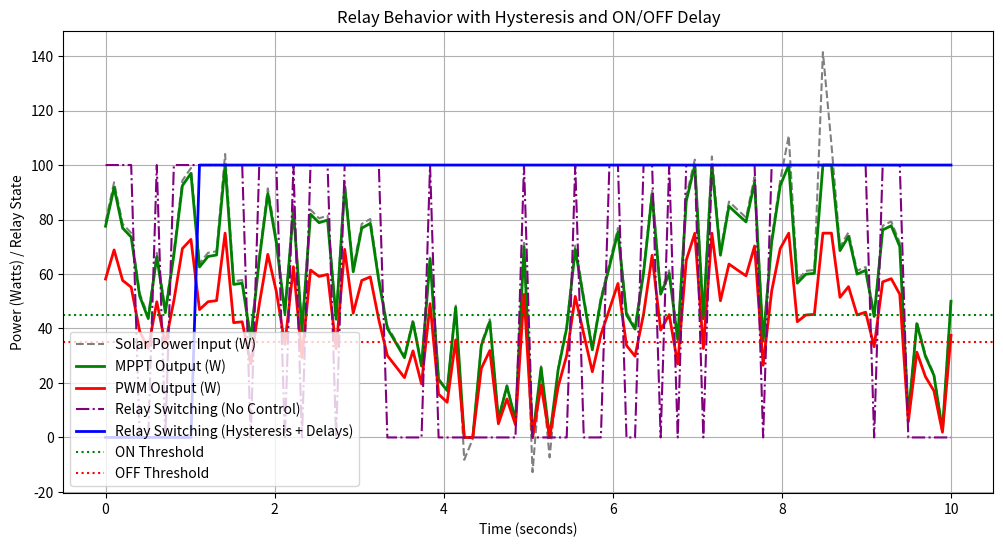

The matplotlib source for this figure:
# The above below simulates a solar power system with relay control using hysteresis and timer delays.
# It visualizes the solar power input, MPPT output, PWM output, and relay switching behavior.
# The relay switching is controlled by hysteresis and delays to prevent rapid toggling.
# The plot shows the effect of these controls on the relay state, providing a clear view of how the system behaves under varying solar conditions.
# The simulation includes a cloudy day effect with random noise in solar power input.
# The relay control logic ensures that the relay does not switch on and off too quickly, which could cause wear and tear on the relay contacts.
# The use of hysteresis and delays helps to stabilize the system and improve reliability.

import numpy as np
import matplotlib.pyplot as plt

# Adjustable Hysteresis & Delay Parameters
on_threshold = 45  # W
off_threshold = 35  # W
on_delay = 0.5  # seconds
off_delay = 1.0  # seconds

# Time Simulation (10 seconds, 100 steps)
time = np.linspace(0, 10, 100)
dt = time[1] - time[0]  # time step size

# Simulating a cloudy day: sunlight fluctuates unpredictably
solar_power = 50 + 30 * np.sin(time) + 20 * np.random.randn(100)  # 20% random noise

# MPPT Controller (dynamic efficiency ~98%)
mppt_efficiency = 0.98
mppt_output = np.clip(solar_power * mppt_efficiency, 0, 100)

# PWM Controller (~75% efficiency)
pwm_efficiency = 0.75
pwm_output = np.clip(mppt_output * pwm_efficiency, 0, 100)  # Fixed: Apply PWM to MPPT output

# Relay switching WITHOUT control logic (raw comparison)
relay_switch_no_timer = np.where(pwm_output > 40, 1, 0)  # Fixed: Compare PWM output, not solar_power

# Relay switching WITH hysteresis and ON/OFF delays
relay_switch_with_control = np.zeros_like(relay_switch_no_timer)
switch_state = 0
on_timer_counter = 0
off_timer_counter = 0
on_delay_steps = int(on_delay / dt)
off_delay_steps = int(off_delay / dt)

for i in range(1, len(time)):
    # Check if we should turn ON (only count when consistently above threshold)
    if switch_state == 0:
        if pwm_output[i] >= on_threshold:  # Fixed: Compare PWM output
            on_timer_counter += 1
            if on_timer_counter >= on_delay_steps:
                switch_state = 1
                on_timer_counter = 0
        else:
            on_timer_counter = 0  # Reset counter if drops below threshold
    
    # Check if we should turn OFF (only count when consistently below threshold)
    elif switch_state == 1:
        if pwm_output[i] <= off_threshold:  # Fixed: Compare PWM output
            off_timer_counter += 1
            if off_timer_counter >= off_delay_steps:
                switch_state = 0
                off_timer_counter = 0
        else:
            off_timer_counter = 0  # Reset counter if rises above threshold
    
    relay_switch_with_control[i] = switch_state

# Visualizing Power and Relay Behavior
plt.figure(figsize=(12, 6))
plt.plot(time, solar_power, label="Solar Power Input (W)", linestyle="dashed", color="gray")
plt.plot(time, mppt_output, label="MPPT Output (W)", color="green", linewidth=2)
plt.plot(time, pwm_output, label="PWM Output (W)", color="red", linewidth=2)
plt.plot(time, relay_switch_no_timer * 100, label="Relay Switching (No Control)", color="purple", linestyle="dashdot")
plt.plot(time, relay_switch_with_control * 100, label="Relay Switching (Hysteresis + Delays)", color="blue", linewidth=2)
plt.axhline(on_threshold, color="green", linestyle=":", label="ON Threshold")
plt.axhline(off_threshold, color="red", linestyle=":", label="OFF Threshold")
plt.xlabel("Time (seconds)")
plt.ylabel("Power (Watts) / Relay State")
plt.title("Relay Behavior with Hysteresis and ON/OFF Delay")
plt.legend()
plt.grid(True)
plt.show()
